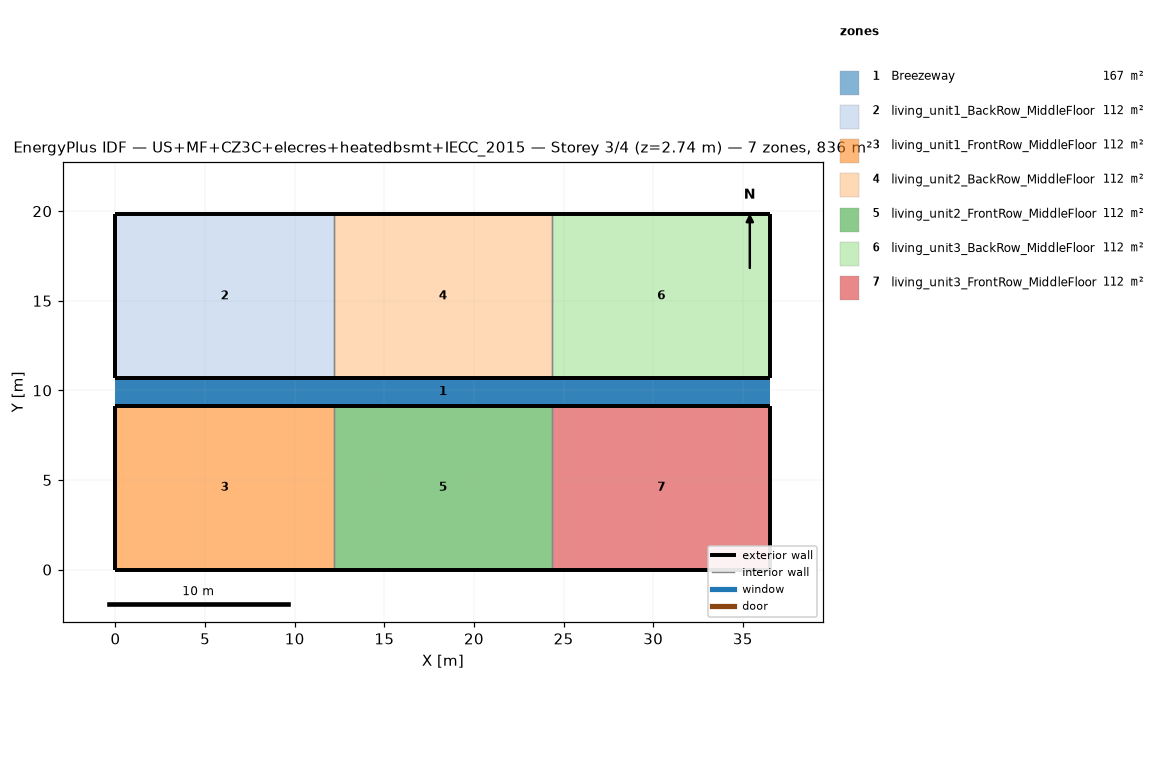
=== STOREY PLAN SPEC (per zone: floor XY polygon, exterior-wall plan segments, windows/doors) ===
zone 1: Breezeway  (167.0 m²)
  floor: (36.54, 9.16) (0.00, 9.16) (0.00, 10.68) (36.54, 10.68)
  floor: (36.54, 9.16) (0.00, 9.16) (0.00, 10.68) (36.54, 10.68)
  floor: (36.54, 9.16) (0.00, 9.16) (0.00, 10.68) (36.54, 10.68)
zone 2: living_unit1_BackRow_MiddleFloor  (111.5 m²)
  floor: (12.18, 10.68) (0.00, 10.68) (0.00, 19.84) (12.18, 19.84)
  exterior wall: (0.00, 10.68) – (12.18, 10.68)  [12.2 m]
  exterior wall: (12.18, 19.84) – (0.00, 19.84)  [12.2 m]
  exterior wall: (0.00, 19.84) – (0.00, 10.68)  [9.2 m]
  interior walls: 1
zone 3: living_unit1_FrontRow_MiddleFloor  (111.5 m²)
  floor: (12.18, 0.00) (0.00, 0.00) (0.00, 9.16) (12.18, 9.16)
  exterior wall: (0.00, 0.00) – (12.18, 0.00)  [12.2 m]
  exterior wall: (12.18, 9.16) – (0.00, 9.16)  [12.2 m]
  exterior wall: (0.00, 9.16) – (0.00, 0.00)  [9.2 m]
  interior walls: 1
zone 4: living_unit2_BackRow_MiddleFloor  (111.5 m²)
  floor: (24.36, 10.68) (12.18, 10.68) (12.18, 19.84) (24.36, 19.84)
  exterior wall: (12.18, 10.68) – (24.36, 10.68)  [12.2 m]
  exterior wall: (24.36, 19.84) – (12.18, 19.84)  [12.2 m]
  interior walls: 2
zone 5: living_unit2_FrontRow_MiddleFloor  (111.5 m²)
  floor: (24.36, 0.00) (12.18, 0.00) (12.18, 9.16) (24.36, 9.16)
  exterior wall: (12.18, 0.00) – (24.36, 0.00)  [12.2 m]
  exterior wall: (24.36, 9.16) – (12.18, 9.16)  [12.2 m]
  interior walls: 2
zone 6: living_unit3_BackRow_MiddleFloor  (111.5 m²)
  floor: (36.54, 10.68) (24.36, 10.68) (24.36, 19.84) (36.54, 19.84)
  exterior wall: (24.36, 10.68) – (36.54, 10.68)  [12.2 m]
  exterior wall: (36.54, 10.68) – (36.54, 19.84)  [9.2 m]
  exterior wall: (36.54, 19.84) – (24.36, 19.84)  [12.2 m]
  interior walls: 1
zone 7: living_unit3_FrontRow_MiddleFloor  (111.5 m²)
  floor: (36.54, 0.00) (24.36, 0.00) (24.36, 9.16) (36.54, 9.16)
  exterior wall: (24.36, 0.00) – (36.54, 0.00)  [12.2 m]
  exterior wall: (36.54, 0.00) – (36.54, 9.16)  [9.2 m]
  exterior wall: (36.54, 9.16) – (24.36, 9.16)  [12.2 m]
  interior walls: 1

=== DERIVED (storey summary) ===
Building: US+MF+CZ3C+elecres+heatedbsmt+IECC_2015
Storey: 3 of 4  (floor level z = 2.74 m)
Storey gross floor area: 836.2 m²
Zones on this storey: 7
  - Breezeway: floor 167.0 m²
  - living_unit1_BackRow_MiddleFloor: floor 111.5 m²; exterior wall 33.5 m (86.9 m²); WWR 0.0%
  - living_unit1_FrontRow_MiddleFloor: floor 111.5 m²; exterior wall 33.5 m (86.9 m²); WWR 0.0%
  - living_unit2_BackRow_MiddleFloor: floor 111.5 m²; exterior wall 24.4 m (63.1 m²); WWR 0.0%
  - living_unit2_FrontRow_MiddleFloor: floor 111.5 m²; exterior wall 24.4 m (63.1 m²); WWR 0.0%
  - living_unit3_BackRow_MiddleFloor: floor 111.5 m²; exterior wall 33.5 m (86.9 m²); WWR 0.0%
  - living_unit3_FrontRow_MiddleFloor: floor 111.5 m²; exterior wall 33.5 m (86.9 m²); WWR 0.0%
Zone adjacency (shared interzone walls):
  - living_unit1_BackRow_MiddleFloor ↔ living_unit2_BackRow_MiddleFloor
  - living_unit1_FrontRow_MiddleFloor ↔ living_unit2_FrontRow_MiddleFloor
  - living_unit2_BackRow_MiddleFloor ↔ living_unit3_BackRow_MiddleFloor
  - living_unit2_FrontRow_MiddleFloor ↔ living_unit3_FrontRow_MiddleFloor